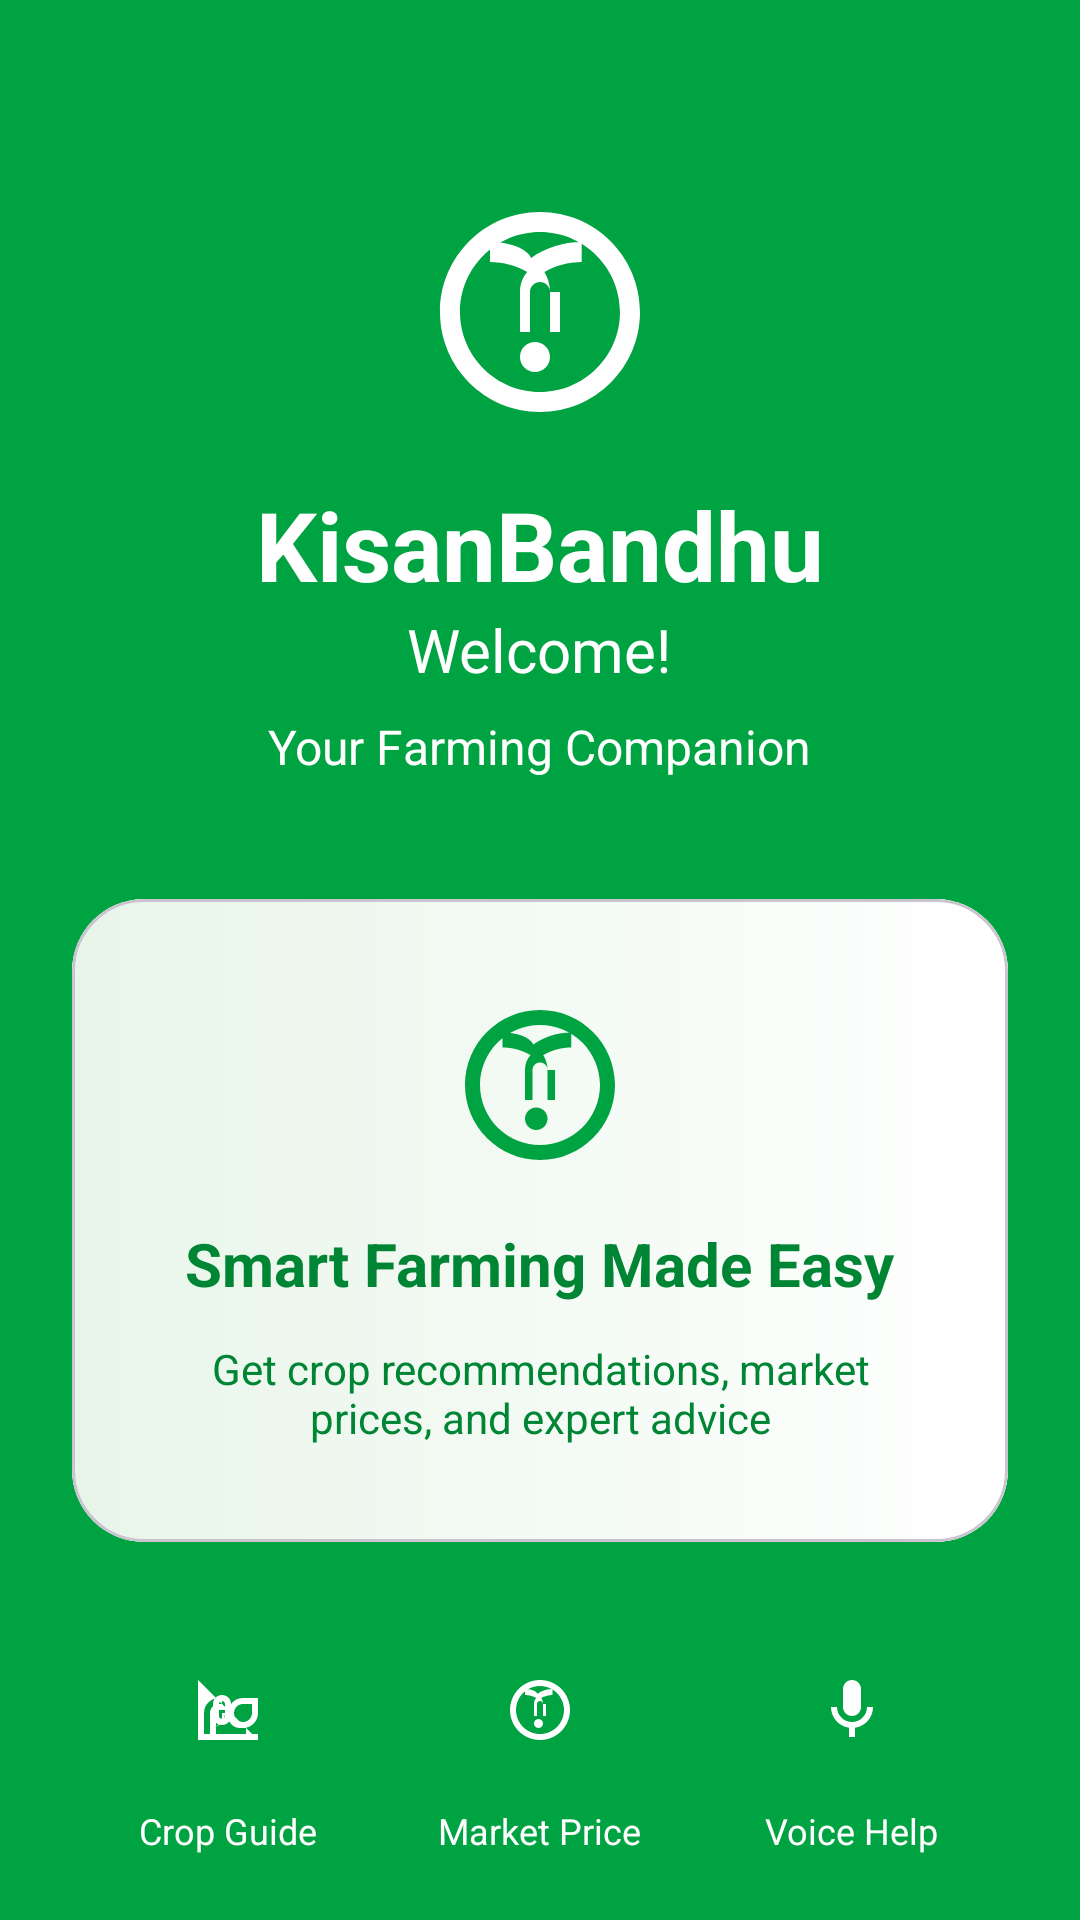

Write the Android layout XML for this screen, with the resource values it uses.
<!-- AndroidManifest.xml: application theme Theme.KisanBandhuAIBasedCropRecommendationAndDecisionSupportMobileApplication -->
<!-- res/layout/activity_welcome.xml -->
<?xml version="1.0" encoding="utf-8"?>
<androidx.constraintlayout.widget.ConstraintLayout xmlns:android="http://schemas.android.com/apk/res/android"
    xmlns:app="http://schemas.android.com/apk/res-auto"
    android:layout_width="match_parent"
    android:layout_height="match_parent"
    android:background="@color/brand_green">

    <androidx.core.widget.NestedScrollView
        android:layout_width="match_parent"
        android:layout_height="match_parent"
        android:fillViewport="true">

        <LinearLayout
            android:layout_width="match_parent"
            android:layout_height="wrap_content"
            android:gravity="center_horizontal"
            android:orientation="vertical"
            android:padding="24dp">

            <ImageView
                android:layout_width="80dp"
                android:layout_height="80dp"
                android:layout_marginTop="40dp"
                android:src="@drawable/ic_sprout_logo"
                app:tint="@color/white" />

            <TextView
                android:layout_width="wrap_content"
                android:layout_height="wrap_content"
                android:layout_marginTop="16dp"
                android:text="@string/app_name"
                android:textColor="@color/white"
                android:textSize="32sp"
                android:textStyle="bold" />

            <TextView
                android:layout_width="wrap_content"
                android:layout_height="wrap_content"
                android:text="@string/welcome"
                android:textColor="@color/white"
                android:textSize="20sp" />

            <TextView
                android:layout_width="wrap_content"
                android:layout_height="wrap_content"
                android:layout_marginTop="8dp"
                android:text="@string/welcome_subtitle"
                android:textColor="@color/white"
                android:textSize="16sp" />

            
            <com.google.android.material.card.MaterialCardView
                android:layout_width="match_parent"
                android:layout_height="wrap_content"
                android:layout_marginTop="40dp"
                app:cardCornerRadius="24dp"
                app:cardElevation="0dp">

                <LinearLayout
                    android:layout_width="match_parent"
                    android:layout_height="wrap_content"
                    android:background="@drawable/gradient_light_green"
                    android:gravity="center"
                    android:orientation="vertical"
                    android:padding="32dp">

                    <ImageView
                        android:layout_width="60dp"
                        android:layout_height="60dp"
                        android:src="@drawable/ic_sprout_logo"
                        app:tint="@color/brand_green" />

                    <TextView
                        android:layout_width="wrap_content"
                        android:layout_height="wrap_content"
                        android:layout_marginTop="16dp"
                        android:text="@string/smart_farming_title"
                        android:textColor="@color/brand_green_dark"
                        android:textSize="20sp"
                        android:textStyle="bold" />

                    <TextView
                        android:layout_width="wrap_content"
                        android:layout_height="wrap_content"
                        android:layout_marginTop="12dp"
                        android:gravity="center"
                        android:text="@string/smart_farming_desc"
                        android:textColor="@color/brand_green_dark"
                        android:textSize="14sp" />
                </LinearLayout>
            </com.google.android.material.card.MaterialCardView>

            
            <LinearLayout
                android:layout_width="match_parent"
                android:layout_height="wrap_content"
                android:layout_marginTop="32dp"
                android:gravity="center"
                android:orientation="horizontal">

                <LinearLayout
                    android:layout_width="0dp"
                    android:layout_height="wrap_content"
                    android:layout_weight="1"
                    android:gravity="center"
                    android:orientation="vertical">
                    <ImageView
                        android:layout_width="48dp"
                        android:layout_height="48dp"
                        android:background="@drawable/white_circle_bg"
                        android:backgroundTint="#4DFFFFFF"
                        android:padding="12dp"
                        android:src="@drawable/ic_leaf"
                        app:tint="@color/white" />
                    <TextView
                        android:layout_width="wrap_content"
                        android:layout_height="wrap_content"
                        android:layout_marginTop="8dp"
                        android:text="Crop Guide"
                        android:textColor="@color/white"
                        android:textSize="12sp" />
                </LinearLayout>

                <LinearLayout
                    android:layout_width="0dp"
                    android:layout_height="wrap_content"
                    android:layout_weight="1"
                    android:gravity="center"
                    android:orientation="vertical">
                    <ImageView
                        android:layout_width="48dp"
                        android:layout_height="48dp"
                        android:background="@drawable/white_circle_bg"
                        android:backgroundTint="#4DFFFFFF"
                        android:padding="12dp"
                        android:src="@drawable/ic_sprout_logo"
                        app:tint="@color/white" />
                    <TextView
                        android:layout_width="wrap_content"
                        android:layout_height="wrap_content"
                        android:layout_marginTop="8dp"
                        android:text="Market Price"
                        android:textColor="@color/white"
                        android:textSize="12sp" />
                </LinearLayout>

                <LinearLayout
                    android:layout_width="0dp"
                    android:layout_height="wrap_content"
                    android:layout_weight="1"
                    android:gravity="center"
                    android:orientation="vertical">
                    <ImageView
                        android:layout_width="48dp"
                        android:layout_height="48dp"
                        android:background="@drawable/white_circle_bg"
                        android:backgroundTint="#4DFFFFFF"
                        android:padding="12dp"
                        android:src="@drawable/ic_mic"
                        app:tint="@color/white" />
                    <TextView
                        android:layout_width="wrap_content"
                        android:layout_height="wrap_content"
                        android:layout_marginTop="8dp"
                        android:text="Voice Help"
                        android:textColor="@color/white"
                        android:textSize="12sp" />
                </LinearLayout>
            </LinearLayout>

            <com.google.android.material.button.MaterialButton
                android:id="@+id/btn_start"
                android:layout_width="match_parent"
                android:layout_height="60dp"
                android:layout_marginTop="40dp"
                android:backgroundTint="@color/white"
                android:text="@string/start_btn"
                android:textColor="@color/brand_green"
                android:textStyle="bold"
                app:cornerRadius="8dp" />

            <LinearLayout
                android:id="@+id/btn_change_language"
                android:layout_width="wrap_content"
                android:layout_height="wrap_content"
                android:layout_marginTop="24dp"
                android:layout_marginBottom="24dp"
                android:gravity="center_vertical"
                android:clickable="true"
                android:focusable="true"
                android:orientation="horizontal">
                <ImageView
                    android:layout_width="16dp"
                    android:layout_height="16dp"
                    android:src="@drawable/ic_sprout_logo"
                    app:tint="@color/white" />
                <TextView
                    android:layout_width="wrap_content"
                    android:layout_height="wrap_content"
                    android:layout_marginStart="8dp"
                    android:text="@string/change_language"
                    android:textColor="@color/white"
                    android:textSize="14sp" />
            </LinearLayout>

        </LinearLayout>
    </androidx.core.widget.NestedScrollView>

</androidx.constraintlayout.widget.ConstraintLayout>
<!-- resources referenced by this layout -->
<resources>
  <color name="brand_green">#00A341</color>
  <color name="brand_green_dark">#008535</color>
  <color name="white">#FFFFFFFF</color>
  <!-- drawable gradient_light_green (drawable) -->
  <?xml version="1.0" encoding="utf-8"?>
  <shape xmlns:android="http://schemas.android.com/apk/res/android">
      <gradient
          android:angle="0"
          android:endColor="#FFFFFF"
          android:startColor="#E8F5E9" />
  </shape>
  <!-- drawable ic_leaf (drawable) -->
  <vector xmlns:android="http://schemas.android.com/apk/res/android"
      android:width="24dp"
      android:height="24dp"
      android:viewportWidth="24"
      android:viewportHeight="24">
      <path
          android:fillColor="#FFFFFF"
          android:pathData="M17,8C14.24,8 12,10.24 12,13C12,15.76 14.24,18 17,18C19.76,18 22,15.76 22,13V8H17M17,16C15.35,16 14,14.65 14,13C14,11.35 15.35,10 17,10H20V13C20,14.65 18.65,16 17,16M2,2V22H4V13C4,10.24 6.24,8 9,8H10V10H9C7.35,10 6,11.35 6,13V22H8V13C8,12.45 8.45,12 9,12H11V13C11,15.76 8.76,18 6,18H4V22H22V20H4V18H6C8.21,18 10,16.21 10,14V13H12V14C12,16.21 13.79,18 16,18H18V20H12V22H22V2V22" />
      <path
          android:fillColor="#FFFFFF"
          android:pathData="M13,10C13,8.34 11.66,7 10,7C8.34,7 7,8.34 7,10V14C7,15.66 8.34,17 10,17C11.66,17 13,15.66 13,14V10ZM11,14C11,14.55 10.55,15 10,15C9.45,15 9,14.55 9,14V10C9,9.45 9.45,9 10,9C10.55,9 11,9.45 11,10V14Z" />
  </vector>
  <!-- drawable ic_mic (drawable) -->
  <vector xmlns:android="http://schemas.android.com/apk/res/android"
      android:width="24dp"
      android:height="24dp"
      android:viewportWidth="24"
      android:viewportHeight="24">
      <path
          android:fillColor="#000000"
          android:pathData="M12,14c1.66,0 3,-1.34 3,-3V5c0,-1.66 -1.34,-3 -3,-3S9,3.34 9,5v6C9,12.66 10.34,14 12,14z M17,11c0,2.76 -2.24,5 -5,5s-5,-2.24 -5,-5H5c0,3.53 2.61,6.43 6,6.92V21h2v-3.08c3.39,-0.49 6,-3.39 6,-6.92H17z"/>
  </vector>
  <!-- drawable ic_sprout_logo (drawable) -->
  <vector xmlns:android="http://schemas.android.com/apk/res/android"
      android:width="24dp"
      android:height="24dp"
      android:viewportWidth="24"
      android:viewportHeight="24">
      <path
          android:fillColor="#000000"
          android:pathData="M12,22c5.52,0 10,-4.48 10,-10S17.52,2 12,2 2,6.48 2,12s4.48,10 10,10zM12,4c4.41,0 8,3.59 8,8s-3.59,8 -8,8 -8,-3.59 -8,-8 3.59,-8 8,-8z" />
      <path
          android:fillColor="#000000"
          android:pathData="M13,10c0,-0.73 -0.21,-1.41 -0.56,-1.99 1.1,-0.64 2.37,-1.01 3.73,-1.01V5c-1.89,0 -3.63,0.59 -5.06,1.59C10.63,5.59 8.89,5 7,5v2c1.36,0 2.63,0.37 3.73,1.01C10.21,8.59 10,9.27 10,10v4h1v-4c0,-0.55 0.45,-1 1,-1s1,0.45 1,1v4h1v-4zM11.5,18c0.83,0 1.5,-0.67 1.5,-1.5S12.33,15 11.5,15 10,15.67 10,16.5 10.67,18 11.5,18z" />
  </vector>
  <string name="app_name">KisanBandhu</string>
  <string name="change_language">Change Language</string>
  <string name="smart_farming_desc">Get crop recommendations, market prices, and expert advice</string>
  <string name="smart_farming_title">Smart Farming Made Easy</string>
  <string name="start_btn">START</string>
  <string name="welcome">Welcome!</string>
  <string name="welcome_subtitle">Your Farming Companion</string>
  <style name="Theme.KisanBandhuAIBasedCropRecommendationAndDecisionSupportMobileApplication" parent="Base.Theme.KisanBandhuAIBasedCropRecommendationAndDecisionSupportMobileApplication" />
  <style name="Base.Theme.KisanBandhuAIBasedCropRecommendationAndDecisionSupportMobileApplication" parent="Theme.Material3.DayNight.NoActionBar">
          
          
      </style>
</resources>
